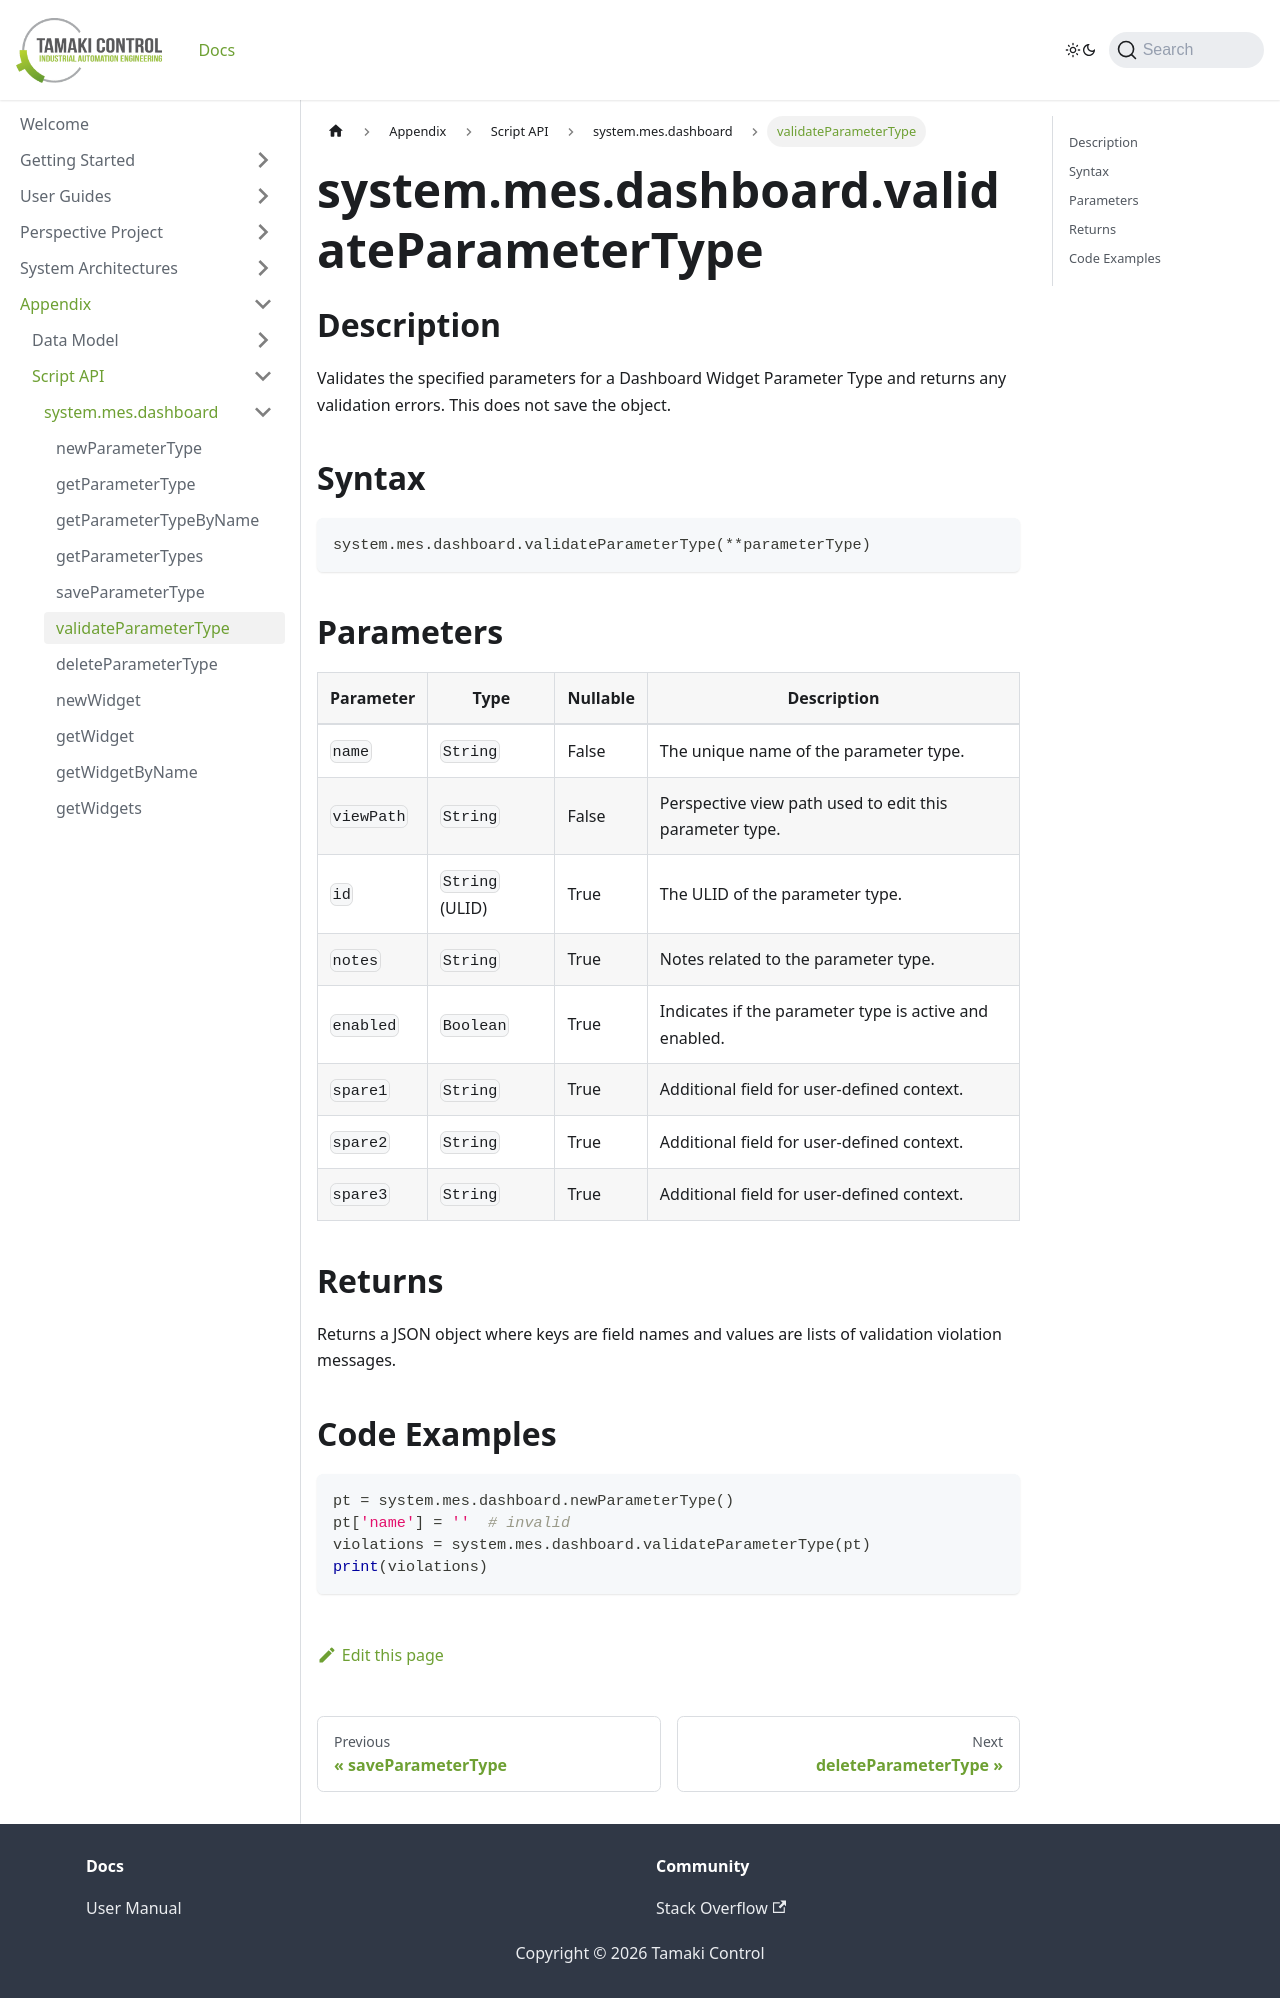

repository: TamakiControl/tamaki-mes-docs · page: docs/appendix/script-api/dashboard-script-api/validate-parameter-type/index.html · generator: docusaurus

---
sidebar_position: 7
title: "validateParameterType"
description: "Validates a dashboard widget parameter type and returns any validation errors."
---

# system.mes.dashboard.validateParameterType

## Description

Validates the specified parameters for a Dashboard Widget Parameter Type and returns any validation errors. This does
not save the object.

## Syntax

```python
system.mes.dashboard.validateParameterType(**parameterType)
```

## Parameters

| Parameter  | Type            | Nullable | Description                                             |
|------------|-----------------|----------|---------------------------------------------------------|
| `name`     | `String`        | False    | The unique name of the parameter type.                  |
| `viewPath` | `String`        | False    | Perspective view path used to edit this parameter type. |
| `id`       | `String` (ULID) | True     | The ULID of the parameter type.                         |
| `notes`    | `String`        | True     | Notes related to the parameter type.                    |
| `enabled`  | `Boolean`       | True     | Indicates if the parameter type is active and enabled.  |
| `spare1`   | `String`        | True     | Additional field for user-defined context.              |
| `spare2`   | `String`        | True     | Additional field for user-defined context.              |
| `spare3`   | `String`        | True     | Additional field for user-defined context.              |

## Returns

Returns a JSON object where keys are field names and values are lists of validation violation messages.

## Code Examples

```python
pt = system.mes.dashboard.newParameterType()
pt['name'] = ''  # invalid
violations = system.mes.dashboard.validateParameterType(pt)
print(violations)
```
